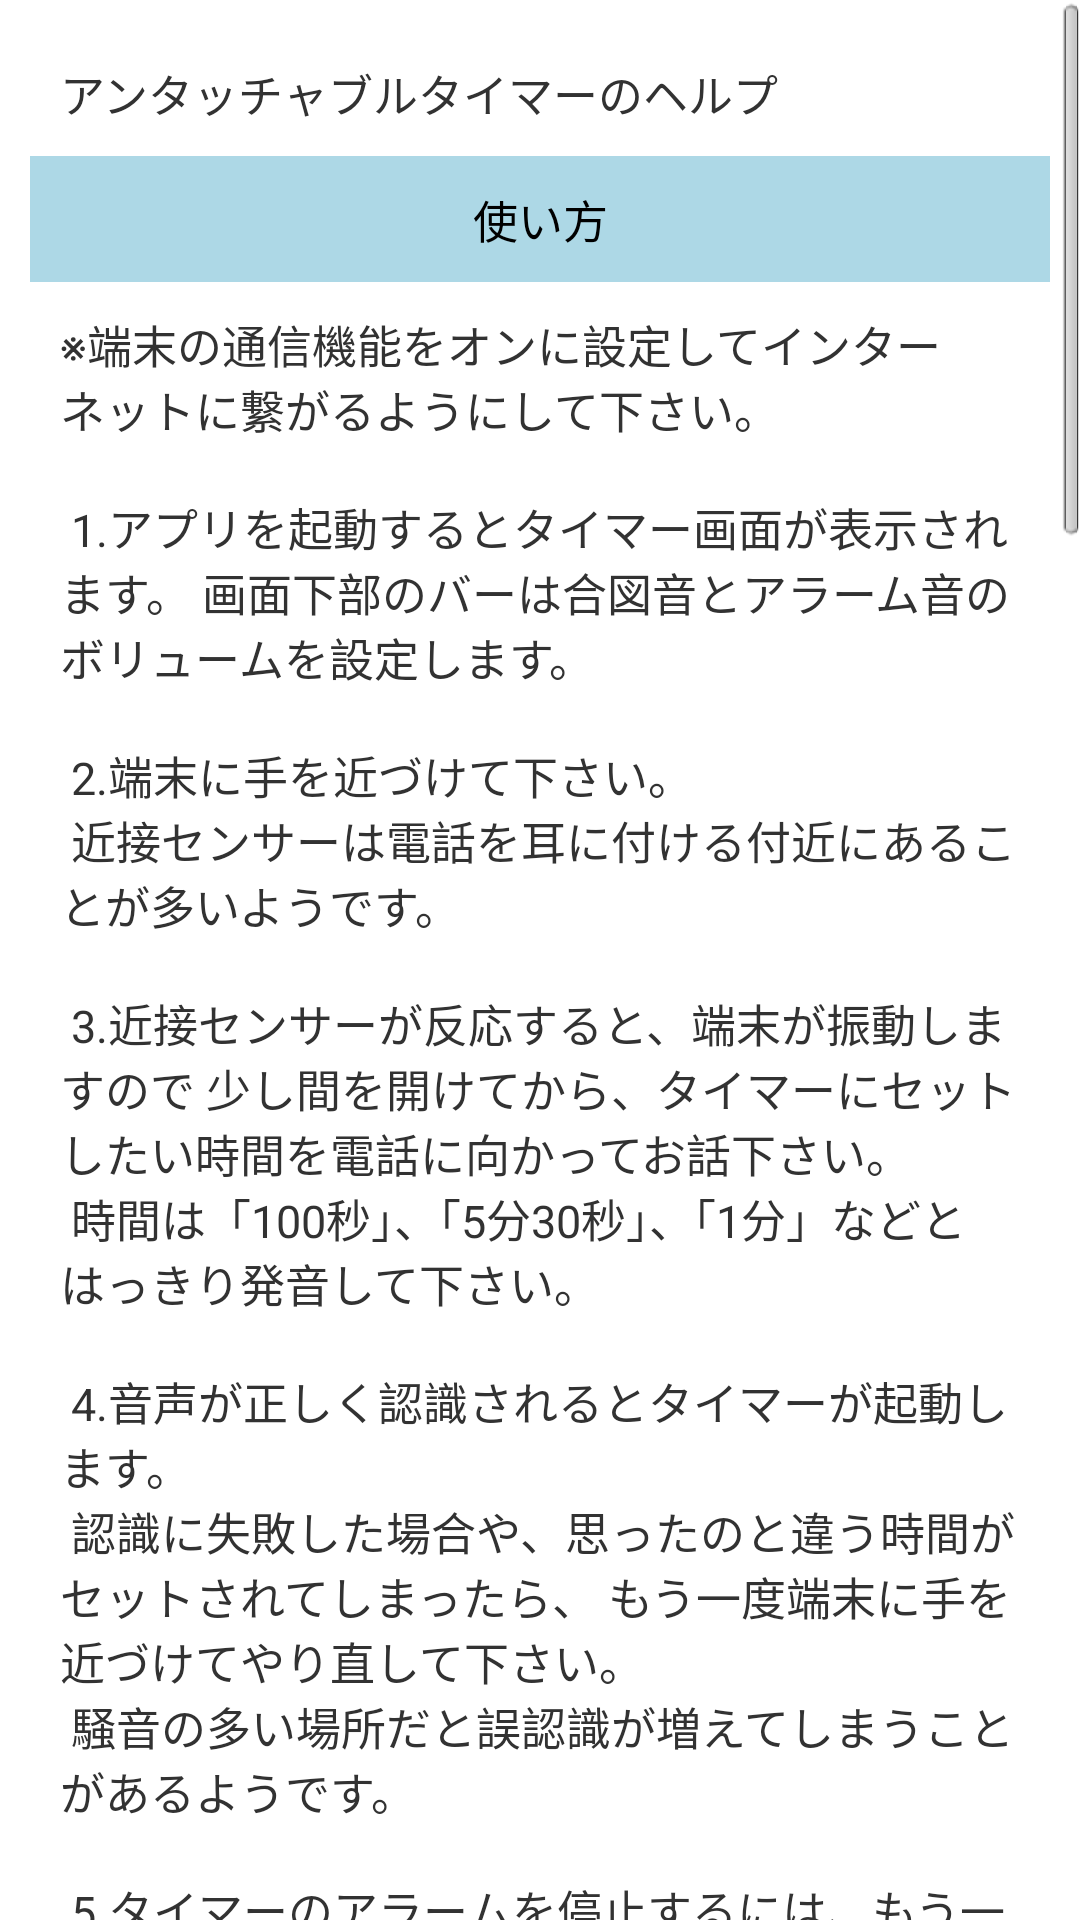

Android layout source for this screen:
<!-- AndroidManifest.xml: application theme CustomTheme.light -->
<!-- res/layout/help.xml -->
<ScrollView
	android:id="@+id/scrollView1"
	android:layout_width="fill_parent"
	android:layout_height="fill_parent"
	xmlns:android="http://schemas.android.com/apk/res/android">
	<LinearLayout
		android:id="@+id/linearLayout1"
		android:layout_width="match_parent"
		android:layout_height="match_parent"
		android:padding="10dip"
		android:orientation="vertical">
		<TextView
			android:text="@string/message_help_title1"
			android:layout_width="wrap_content"
			android:layout_height="wrap_content"
			android:padding="10dip"
			android:textSize="15dip"
			android:includeFontPadding="true"></TextView>
		<TextView
			android:text="@string/message_help_title_summary1"
			android:gravity="center"
			android:padding="10dip"
			android:background="@color/color_basic3"
			android:textColorHighlight="@color/color_basic1"
			android:textColor="@color/color_black"
			android:textSize="15dip"
			android:layout_width="fill_parent"
			android:layout_height="wrap_content"
			android:includeFontPadding="true"></TextView>
		<TextView
			android:text="@string/message_help_text1"
			android:layout_width="wrap_content"
			android:layout_height="wrap_content"
			android:padding="10dip"
			android:textSize="15dip"
			android:includeFontPadding="true"></TextView>
		<TextView
			android:text="@string/message_help_title_summary2"
			android:gravity="center"
			android:padding="10dip"
			android:background="@color/color_basic3"
			android:textColorHighlight="@color/color_basic1"
			android:textColor="@color/color_black"
			android:textSize="15dip"
			android:layout_width="fill_parent"
			android:layout_height="wrap_content"
			android:includeFontPadding="true"></TextView>
		<TextView
			android:text="@string/message_help_text2"
			android:layout_width="wrap_content"
			android:layout_height="wrap_content"
			android:padding="10dip"
			android:textSize="15dip"
			android:includeFontPadding="true"></TextView>
		<TextView
			android:text="@string/message_help_title_summary3"
			android:gravity="center"
			android:padding="10dip"
			android:background="@color/color_basic3"
			android:textColorHighlight="@color/color_basic1"
			android:textColor="@color/color_black"
			android:textSize="15dip"
			android:layout_width="fill_parent"
			android:layout_height="wrap_content"
			android:includeFontPadding="true"></TextView>
		<TextView
			android:text="@string/message_help_text3"
			android:layout_width="wrap_content"
			android:layout_height="wrap_content"
			android:padding="10dip"
			android:textSize="15dip"
			android:includeFontPadding="true"></TextView>
		<TextView
			android:text="@string/message_help_title_summary4"
			android:gravity="center"
			android:padding="10dip"
			android:background="@color/color_basic3"
			android:textColorHighlight="@color/color_basic1"
			android:textColor="@color/color_black"
			android:textSize="15dip"
			android:layout_width="fill_parent"
			android:layout_height="wrap_content"
			android:includeFontPadding="true"></TextView>
		<TextView
			android:text="@string/message_help_text4"
			android:layout_width="wrap_content"
			android:layout_height="wrap_content"
			android:padding="10dip"
			android:textSize="15dip"
			android:includeFontPadding="true"></TextView>
		<TextView
			android:text="@string/message_help_title2"
			android:layout_width="wrap_content"
			android:layout_height="wrap_content"
			android:padding="10dip"
			android:textSize="15dip"
			android:includeFontPadding="true"></TextView>
	</LinearLayout>
</ScrollView>
<!-- resources referenced by this layout -->
<resources>
  <color name="color_basic1">#e6e6e6</color>
  <color name="color_basic3">#add8e6</color>
  <color name="color_black">#000000</color>
  <string name="message_help_text1">
  		※端末の通信機能をオンに設定してインターネットに繋がるようにして下さい。\n\n
  		1.アプリを起動するとタイマー画面が表示されます。
  		画面下部のバーは合図音とアラーム音のボリュームを設定します。\n\n
  		2.端末に手を近づけて下さい。\n
  		近接センサーは電話を耳に付ける付近にあることが多いようです。\n\n
  		3.近接センサーが反応すると、端末が振動しますので
  		少し間を開けてから、タイマーにセットしたい時間を電話に向かってお話下さい。\n
  		時間は「100秒」、「5分30秒」、「1分」などとはっきり発音して下さい。\n\n
  		4.音声が正しく認識されるとタイマーが起動します。\n
  		認識に失敗した場合や、思ったのと違う時間がセットされてしまったら、
  		もう一度端末に手を近づけてやり直して下さい。\n
  		騒音の多い場所だと誤認識が増えてしまうことがあるようです。\n\n
  		5.タイマーのアラームを停止するには、もう一度端末に手を近づけて下さい。\n\n
  		6.アンタッチャブルタイマーを終了するには、端末の戻るキーを押してください。
  	</string>
  <string name="message_help_text2">
  		本タイマーは、ホームボタンなどを押して別のアプリを使うなどしていても着々とカウントダウンをし続けて
  		時間が来ればアラームが作動します。\n
  		あまりにも長い時間をセットするとタイマーセットしたこと自体を忘れてしまい、思わぬアラームが鳴って驚くという状況
  		も十分ございますので、くれぐれもご注意下さい。\n
  		また、環境の音に反応して解析結果が秒に変換できてしまった場合タイマーがセットされてしまいますので
  		起動後、あまり放置していただかない方が良いと思います。
  	</string>
  <string name="message_help_text3">
  		端末の「メニュー」キーを押すと、メニューが表示されます。\n
  		各メニュー項目をタッチすると
  		別の画面やダイアログが表示されます。\n
  		各メニュー項目については、以下をご覧下さい。\n
  		\n
  		◆設定◆\n\n
  		アラーム音とバイブレーションの設定をします。\n
  		アラーム音のところを押すといくつかのアラーム音候補が表示されます。\n
  		選択したいアラーム音を押してください。\n
  		この画面を閉じるには、、端末の戻るキーを押してください。\n\n
  		バイブレーションのチェックボックスを押すと\n
  		アラーム鳴動時にバイブレーションのON/OFFを設定できます。\n
  		\n
  		◆使い方◆\n\n
  		アプリの使い方（この画面です）を表示します。\n
  		この画面を閉じるには、、端末の戻るキーを押してください。\n\n
  		\n
  		◆アプリについて◆\n\n
  		アプリのバージョン、リリース日、
  		よちよちAndroidサンデープログラミングの会
  		のホームページへのリンクが記載されたダイアログが表示されます。\n
  		ダイアログを閉じるには、、端末の戻るキーを押してください。
  		\n
  		◆センサー感度表示◆\n\n
  		近接センサーの感度を表示します。\n
  		この画面を閉じるには、、端末の戻るキーを押してください。
  	</string>
  <string name="message_help_text4">
  		本アプリは、Android2.2以上で動作します。Android2.2(SHARP
  		IS03)搭載端末で動作確認しています。\n
  		端末に、近接センサー、バイブレーター機能が搭載されている必要があります。\n
  		端末にGoogle音声入力がインストールされている必要があります。
  	</string>
  <string name="message_help_title1">アンタッチャブルタイマーのヘルプ</string>
  <string name="message_help_title2">Developed by よちよちAndroidサンデープログラミングの会</string>
  <string name="message_help_title_summary1">使い方</string>
  <string name="message_help_title_summary2">ご注意</string>
  <string name="message_help_title_summary3">メニューを開く</string>
  <string name="message_help_title_summary4">動作環境</string>
  <style name="CustomTheme.light" parent="@android:style/Theme.Light">
  
  		<item name="android:windowTitleBackgroundStyle">
  			@style/WindowTitleBackground
  		</item>
  		<item name="android:windowTitleStyle">@style/WindowTitle</item>
  		<item name="android:windowTitleSize">50dip</item>
  	</style>
  <style name="WindowTitleBackground">
  		<item name="android:background">@drawable/title_bar</item>
  	</style>
  <style name="WindowTitle">
  		<item name="android:singleLine">true</item>
  		<item name="android:textAppearance">
  			@style/TextAppearance.WindowTitle
  		</item>
  		<item name="android:shadowColor">#BB000000</item>
  		<item name="android:shadowRadius">2.75</item>
  	</style>
  <style name="TextAppearance.WindowTitle" parent="@android:style/TextAppearance.WindowTitle">
  		<item name="android:textColor">@color/color_white</item>
  		<item name="android:textSize">20sp</item>
  		<item name="android:textStyle">bold</item>
  	</style>
  <color name="color_white">#ffffff</color>
</resources>
